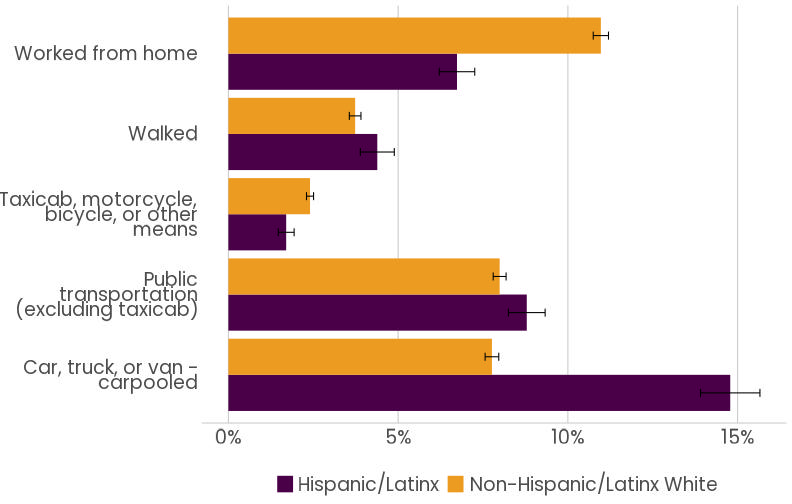

Data behind this chart, as committed beside it:
, variable, label, concept, acs_type, year, Region_geography, Region_share, Region_share_moe, Ethnicity
1, B08105I_003, Car, truck, or van -?carpooled, MEANS OF TRANSPORTATION TO WORK (HISPANI…, acs5, 2020, tract, 0.1478, 0.008751, Hispanic/Latinx
2, B08105I_004, Public?transportation?(excluding taxicab…, MEANS OF TRANSPORTATION TO WORK (HISPANI…, acs5, 2020, tract, 0.08789, 0.00541, Hispanic/Latinx
3, B08105I_005, Walked, MEANS OF TRANSPORTATION TO WORK (HISPANI…, acs5, 2020, tract, 0.04386, 0.005003, Hispanic/Latinx
4, B08105I_006, Taxicab, motorcycle,?bicycle, or other?m…, MEANS OF TRANSPORTATION TO WORK (HISPANI…, acs5, 2020, tract, 0.01702, 0.00234, Hispanic/Latinx
5, B08105I_007, Worked from home, MEANS OF TRANSPORTATION TO WORK (HISPANI…, acs5, 2020, tract, 0.06734, 0.00523, Hispanic/Latinx
6, B08105H_003, Car, truck, or van -?carpooled, MEANS OF TRANSPORTATION TO WORK (WHITE A…, acs5, 2020, tract, 0.07763, 0.002011, Non-Hispanic/Latinx White
7, B08105H_004, Public?transportation?(excluding taxicab…, MEANS OF TRANSPORTATION TO WORK (WHITE A…, acs5, 2020, tract, 0.0799, 0.001897, Non-Hispanic/Latinx White
8, B08105H_005, Walked, MEANS OF TRANSPORTATION TO WORK (WHITE A…, acs5, 2020, tract, 0.03734, 0.001714, Non-Hispanic/Latinx White
9, B08105H_006, Taxicab, motorcycle,?bicycle, or other?m…, MEANS OF TRANSPORTATION TO WORK (WHITE A…, acs5, 2020, tract, 0.02405, 0.001043, Non-Hispanic/Latinx White
10, B08105H_007, Worked from home, MEANS OF TRANSPORTATION TO WORK (WHITE A…, acs5, 2020, tract, 0.1097, 0.002247, Non-Hispanic/Latinx White
